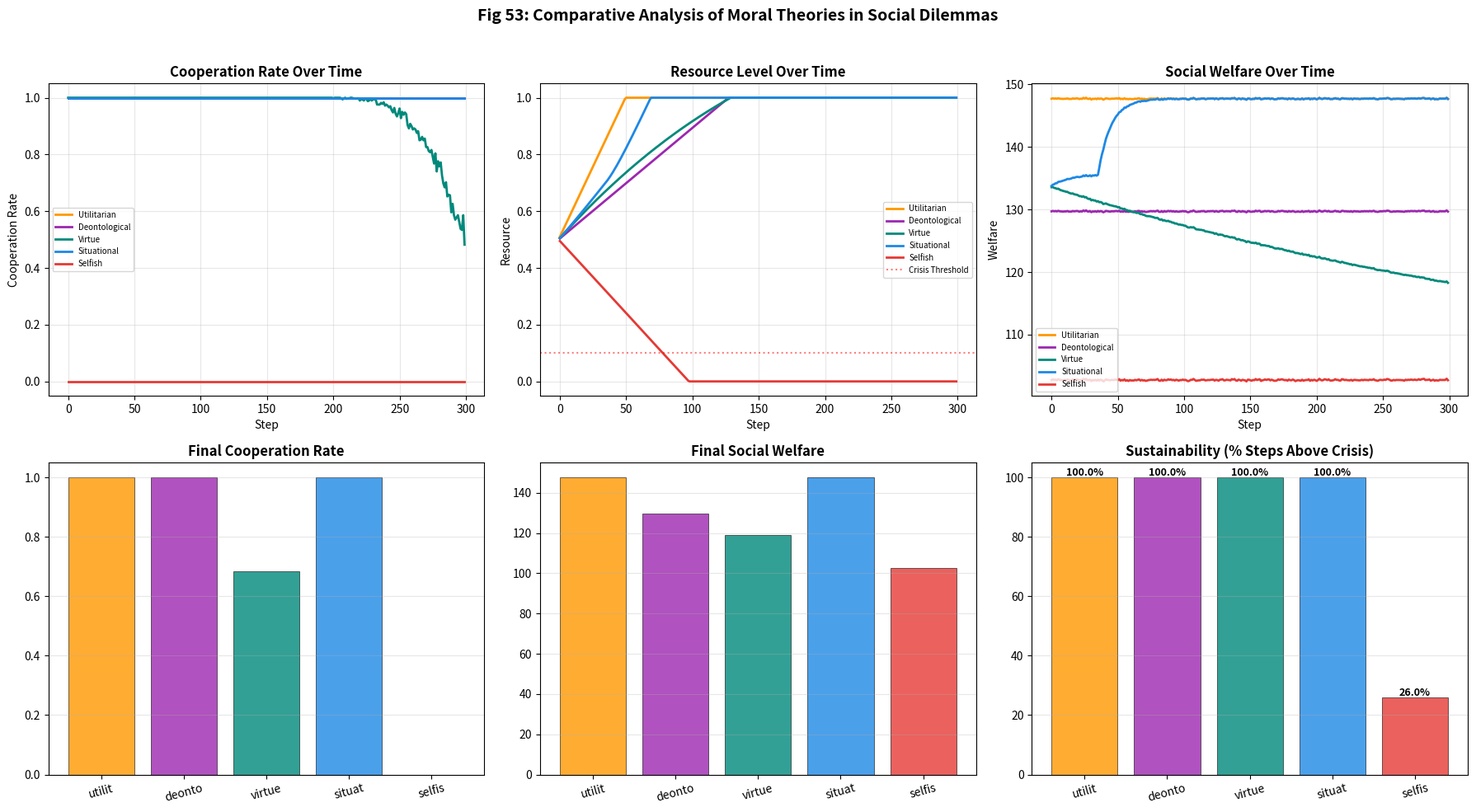
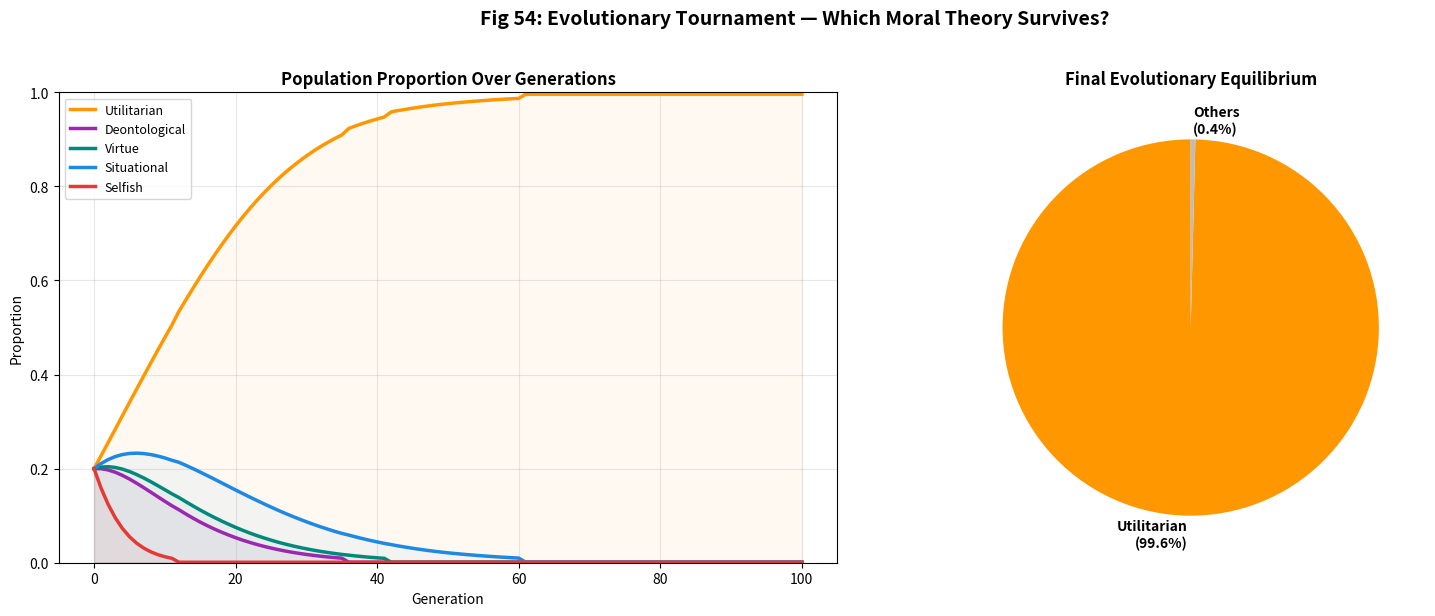

Recreate these plots in Python, in order.
"""
Q3: 다중 도덕 이론 비교 실험
EthicaAI Phase Q — 신규 기여

4가지 도덕 이론을 λ 메커니즘으로 형식화하고 비교:
1. 공리주의 (Utilitarian): λ = argmax(group_welfare)
2. 의무론 (Deontological): λ = rule_based (min 기여 의무)
3. 덕 윤리 (Virtue Ethics): λ_t = slow habitual adaptation
4. 상황 윤리 (Situational, ours): λ_t = f(resource, SVO, history)

핵심 가설: "상황 윤리만이 진화적으로 안정하다"

출력: Fig 53 (이론별 성능 비교), Fig 54 (진화적 안정성 토너먼트)
"""

import numpy as np
import matplotlib.pyplot as plt
import matplotlib
matplotlib.use('Agg')
import json
import os
import sys

OUTPUT_DIR = sys.argv[1] if len(sys.argv) > 1 else os.environ.get(
    "ETHICAAI_OUTPUT_DIR", "simulation/outputs/reproduce"
)
os.makedirs(OUTPUT_DIR, exist_ok=True)

# === 설정 ===
N_AGENTS = 50
N_STEPS = 300
N_SEEDS = 10
N_EVOLUTION_GENS = 100
ENDOWMENT = 100


class MoralTheory:
    """도덕 이론 기반 클래스"""
    
    def __init__(self, name, svo_deg=45.0):
        self.name = name
        self.svo_theta = np.radians(svo_deg)
        self.lambda_t = np.sin(self.svo_theta)
        self.history = []
    
    def decide(self, resource, group_avg, t, rng):
        raise NotImplementedError


class Utilitarian(MoralTheory):
    """공리주의: 전체 복지 최대화 (탐욕적 최적화)"""
    
    def decide(self, resource, group_avg, t, rng):
        # 전체 복지 = 공공재 × 배율 → 기여 max
        # 단, 자기보존을 위한 최소 보유 (20%)
        optimal = ENDOWMENT * 0.8
        self.lambda_t = optimal / ENDOWMENT
        noise = rng.normal(0, 2)
        return int(np.clip(optimal + noise, 0, ENDOWMENT))


class Deontological(MoralTheory):
    """의무론: 규칙 기반 의무 기여 (Categorical Imperative)"""
    
    DUTY_RATE = 0.5  # 50% 의무 기여 (설정 분리)
    
    def decide(self, resource, group_avg, t, rng):
        # 규칙: 항상 50% 기여 (상황 무관)
        duty = ENDOWMENT * self.DUTY_RATE
        self.lambda_t = self.DUTY_RATE
        noise = rng.normal(0, 2)
        return int(np.clip(duty + noise, 0, ENDOWMENT))


class VirtueEthics(MoralTheory):
    """덕 윤리: 습관적 적응 (느린 학습)"""
    
    LEARNING_RATE = 0.01  # 매우 느린 적응 (설정 분리)
    
    def decide(self, resource, group_avg, t, rng):
        # 이웃 평균을 향해 천천히 수렴 (아리스토텔레스적 '습관')
        avg_norm = group_avg / ENDOWMENT
        self.lambda_t = self.lambda_t * (1 - self.LEARNING_RATE) + avg_norm * self.LEARNING_RATE
        contrib = self.lambda_t * ENDOWMENT * 0.8
        noise = rng.normal(0, 2)
        return int(np.clip(contrib + noise, 0, ENDOWMENT))


class SituationalEthics(MoralTheory):
    """상황 윤리 (EthicaAI): 자원-SVO 기반 동적 λ"""
    
    ALPHA = 0.1  # 조절 속도 (설정 분리)
    
    def decide(self, resource, group_avg, t, rng):
        base = np.sin(self.svo_theta)
        if resource < 0.2:
            target = max(0, base * 0.3)
        elif resource > 0.7:
            target = min(1, base * 1.5)
        else:
            reciprocity = group_avg / (ENDOWMENT + 1e-8)
            target = base * (0.7 + 0.6 * reciprocity)
        
        self.lambda_t = self.lambda_t * (1 - self.ALPHA) + target * self.ALPHA
        contrib = self.lambda_t * ENDOWMENT * 0.8
        noise = rng.normal(0, 2)
        return int(np.clip(contrib + noise, 0, ENDOWMENT))


class Selfish(MoralTheory):
    """이기주의 (Control): 무기여"""
    
    def decide(self, resource, group_avg, t, rng):
        self.lambda_t = 0.0
        return int(np.clip(rng.normal(5, 3), 0, ENDOWMENT))


THEORY_CLASSES = {
    "utilitarian": Utilitarian,
    "deontological": Deontological,
    "virtue": VirtueEthics,
    "situational": SituationalEthics,
    "selfish": Selfish,
}


def simulate_population(theory_name, seed):
    """단일 이론 인구 시뮬레이션"""
    rng = np.random.RandomState(seed)
    agents = [THEORY_CLASSES[theory_name](theory_name) for _ in range(N_AGENTS)]
    
    resource = 0.5
    coop_history = []
    resource_history = []
    welfare_history = []
    
    for t in range(N_STEPS):
        group_avg = np.mean([a.lambda_t for a in agents]) * ENDOWMENT * 0.8
        
        contributions = [a.decide(resource, group_avg, t, rng) for a in agents]
        total = sum(contributions)
        public_good = total * 1.6 / N_AGENTS
        
        payoffs = [(ENDOWMENT - c) + public_good for c in contributions]
        welfare = sum(payoffs) / N_AGENTS
        
        resource = np.clip(resource + 0.02 * (np.mean(contributions) / ENDOWMENT - 0.3), 0, 1)
        
        coop_history.append(np.mean([c > ENDOWMENT * 0.3 for c in contributions]))
        resource_history.append(resource)
        welfare_history.append(welfare)
    
    return {
        "coop_history": coop_history,
        "resource_history": resource_history,
        "welfare_history": welfare_history,
        "mean_coop": float(np.mean(coop_history[-30:])),
        "mean_welfare": float(np.mean(welfare_history[-30:])),
        "mean_resource": float(np.mean(resource_history[-30:])),
        "sustainability": float(np.mean([r > 0.1 for r in resource_history])),
    }


def evolutionary_tournament():
    """진화적 토너먼트: 어떤 도덕 이론이 살아남는가?"""
    theories = list(THEORY_CLASSES.keys())
    n_theories = len(theories)
    
    # 초기 비율: 균등
    proportions = np.ones(n_theories) / n_theories
    proportion_history = [proportions.copy()]
    
    for gen in range(N_EVOLUTION_GENS):
        # 각 이론의 적합도 계산 (N_AGENTS × proportion 혼합)
        fitnesses = np.zeros(n_theories)
        
        for i, theory in enumerate(theories):
            if proportions[i] < 0.01:
                fitnesses[i] = 0
                continue
            
            rng = np.random.RandomState(gen)
            n_this = max(1, int(N_AGENTS * proportions[i]))
            agents = [THEORY_CLASSES[theory](theory) for _ in range(n_this)]
            
            resource = 0.5
            total_payoff = 0
            
            for t in range(50):
                group_avg = np.mean([a.lambda_t for a in agents]) * ENDOWMENT * 0.8
                contributions = [a.decide(resource, group_avg, t, rng) for a in agents]
                public_good = sum(contributions) * 1.6 / max(1, len(agents))
                payoffs = [(ENDOWMENT - c) + public_good for c in contributions]
                total_payoff += np.mean(payoffs)
                resource = np.clip(resource + 0.02 * (np.mean(contributions) / ENDOWMENT - 0.3), 0, 1)
            
            fitnesses[i] = total_payoff
        
        # Replicator dynamics
        avg_fitness = np.sum(proportions * fitnesses)
        if avg_fitness > 0:
            proportions = proportions * fitnesses / avg_fitness
            proportions = np.clip(proportions, 0.001, None)
            proportions /= proportions.sum()
        
        proportion_history.append(proportions.copy())
    
    return theories, np.array(proportion_history)


def plot_fig53(results):
    """Fig 53: 도덕 이론별 성능 비교"""
    fig, axes = plt.subplots(2, 3, figsize=(18, 10))
    fig.suptitle("Fig 53: Comparative Analysis of Moral Theories in Social Dilemmas",
                 fontsize=14, fontweight='bold', y=0.98)
    
    theories = list(results.keys())
    theory_colors = {
        'utilitarian': '#ff9800', 'deontological': '#9c27b0',
        'virtue': '#00897b', 'situational': '#1e88e5', 'selfish': '#e53935'
    }
    
    # 상단 좌: 협력률 추이
    ax = axes[0, 0]
    for theory in theories:
        runs = results[theory]
        avg_coop = np.mean([r["coop_history"] for r in runs], axis=0)
        ax.plot(avg_coop, color=theory_colors[theory], linewidth=2, label=theory.capitalize())
    ax.set_title('Cooperation Rate Over Time', fontweight='bold')
    ax.set_xlabel('Step'); ax.set_ylabel('Cooperation Rate')
    ax.legend(fontsize=7); ax.grid(True, alpha=0.3)
    
    # 상단 중: 자원 추이
    ax = axes[0, 1]
    for theory in theories:
        runs = results[theory]
        avg_res = np.mean([r["resource_history"] for r in runs], axis=0)
        ax.plot(avg_res, color=theory_colors[theory], linewidth=2, label=theory.capitalize())
    ax.set_title('Resource Level Over Time', fontweight='bold')
    ax.set_xlabel('Step'); ax.set_ylabel('Resource')
    ax.axhline(0.1, color='red', linestyle=':', alpha=0.5, label='Crisis Threshold')
    ax.legend(fontsize=7); ax.grid(True, alpha=0.3)
    
    # 상단 우: 복지 추이
    ax = axes[0, 2]
    for theory in theories:
        runs = results[theory]
        avg_w = np.mean([r["welfare_history"] for r in runs], axis=0)
        ax.plot(avg_w, color=theory_colors[theory], linewidth=2, label=theory.capitalize())
    ax.set_title('Social Welfare Over Time', fontweight='bold')
    ax.set_xlabel('Step'); ax.set_ylabel('Welfare')
    ax.legend(fontsize=7); ax.grid(True, alpha=0.3)
    
    # 하단 좌: 최종 성능 바차트
    ax = axes[1, 0]
    x = np.arange(len(theories))
    coops = [np.mean([r["mean_coop"] for r in results[t]]) for t in theories]
    ax.bar(x, coops, color=[theory_colors[t] for t in theories], alpha=0.8, edgecolor='black', linewidth=0.5)
    ax.set_title('Final Cooperation Rate', fontweight='bold')
    ax.set_xticks(x); ax.set_xticklabels([t[:6] for t in theories], rotation=15)
    ax.grid(True, axis='y', alpha=0.3)
    
    # 하단 중: 복지 바차트
    ax = axes[1, 1]
    welfares = [np.mean([r["mean_welfare"] for r in results[t]]) for t in theories]
    ax.bar(x, welfares, color=[theory_colors[t] for t in theories], alpha=0.8, edgecolor='black', linewidth=0.5)
    ax.set_title('Final Social Welfare', fontweight='bold')
    ax.set_xticks(x); ax.set_xticklabels([t[:6] for t in theories], rotation=15)
    ax.grid(True, axis='y', alpha=0.3)
    
    # 하단 우: 지속가능성
    ax = axes[1, 2]
    sustain = [np.mean([r["sustainability"] for r in results[t]]) * 100 for t in theories]
    bars = ax.bar(x, sustain, color=[theory_colors[t] for t in theories], alpha=0.8, edgecolor='black', linewidth=0.5)
    for bar, val in zip(bars, sustain):
        ax.text(bar.get_x() + bar.get_width()/2, val + 0.5, f'{val:.1f}%', ha='center', fontweight='bold', fontsize=9)
    ax.set_title('Sustainability (% Steps Above Crisis)', fontweight='bold')
    ax.set_xticks(x); ax.set_xticklabels([t[:6] for t in theories], rotation=15)
    ax.set_ylim(0, 105); ax.grid(True, axis='y', alpha=0.3)
    
    plt.tight_layout(rect=[0, 0, 1, 0.96])
    path = os.path.join(OUTPUT_DIR, "fig53_moral_theories.png")
    plt.savefig(path, dpi=200, bbox_inches='tight'); plt.close()
    print(f"[Q3] Fig 53 저장: {path}")


def plot_fig54(theories, proportion_history):
    """Fig 54: 진화적 토너먼트 — 어떤 도덕이 살아남는가?"""
    fig, axes = plt.subplots(1, 2, figsize=(16, 6))
    fig.suptitle("Fig 54: Evolutionary Tournament — Which Moral Theory Survives?",
                 fontsize=14, fontweight='bold', y=1.02)
    
    theory_colors = {
        'utilitarian': '#ff9800', 'deontological': '#9c27b0',
        'virtue': '#00897b', 'situational': '#1e88e5', 'selfish': '#e53935'
    }
    
    # 좌: 비율 추이
    ax = axes[0]
    for i, theory in enumerate(theories):
        ax.plot(proportion_history[:, i], color=theory_colors[theory], linewidth=2.5, label=theory.capitalize())
        ax.fill_between(range(len(proportion_history)), 0, proportion_history[:, i],
                        color=theory_colors[theory], alpha=0.05)
    ax.set_title('Population Proportion Over Generations', fontweight='bold')
    ax.set_xlabel('Generation'); ax.set_ylabel('Proportion')
    ax.legend(fontsize=9); ax.grid(True, alpha=0.3)
    ax.set_ylim(0, 1)
    
    # 우: 최종 비율 파이차트
    ax = axes[1]
    final_props = proportion_history[-1]
    labels = [f'{t.capitalize()}\n({p:.1%})' for t, p in zip(theories, final_props)]
    colors_list = [theory_colors[t] for t in theories]
    
    # 1% 미만은 합치기
    threshold = 0.01
    significant = final_props >= threshold
    if not all(significant):
        other_prop = sum(final_props[~significant])
        labels_filtered = [l for l, s in zip(labels, significant) if s] + [f'Others\n({other_prop:.1%})']
        props_filtered = list(final_props[significant]) + [other_prop]
        colors_filtered = [c for c, s in zip(colors_list, significant) if s] + ['#bdbdbd']
    else:
        labels_filtered = labels
        props_filtered = list(final_props)
        colors_filtered = colors_list
    
    ax.pie(props_filtered, labels=labels_filtered, colors=colors_filtered,
           autopct='', startangle=90, textprops={'fontsize': 10, 'fontweight': 'bold'})
    ax.set_title('Final Evolutionary Equilibrium', fontweight='bold')
    
    plt.tight_layout()
    path = os.path.join(OUTPUT_DIR, "fig54_evolutionary_tournament.png")
    plt.savefig(path, dpi=200, bbox_inches='tight'); plt.close()
    print(f"[Q3] Fig 54 저장: {path}")


if __name__ == "__main__":
    print("=" * 60)
    print("  [Q3] 다중 도덕 이론 비교 실험")
    print("=" * 60)
    
    # 1. 성능 비교
    print("\n[1/2] 도덕 이론별 시뮬레이션...")
    results = {}
    for theory_name in THEORY_CLASSES:
        runs = [simulate_population(theory_name, s) for s in range(N_SEEDS)]
        results[theory_name] = runs
        m = np.mean([r["mean_coop"] for r in runs])
        w = np.mean([r["mean_welfare"] for r in runs])
        s = np.mean([r["sustainability"] for r in runs])
        print(f"  {theory_name:>14s} | Coop={m:.3f} | Welfare={w:.1f} | Sustain={s*100:.1f}%")
    
    plot_fig53(results)
    
    # 2. 진화적 토너먼트
    print("\n[2/2] 진화적 토너먼트...")
    theories, proportion_history = evolutionary_tournament()
    
    print(f"\n--- Final Evolutionary Equilibrium ---")
    for i, theory in enumerate(theories):
        print(f"  {theory:>14s}: {proportion_history[-1, i]:.1%}")
    
    plot_fig54(theories, proportion_history)
    
    json_data = {
        "performance": {t: {"mean_coop": float(np.mean([r["mean_coop"] for r in runs])),
                           "mean_welfare": float(np.mean([r["mean_welfare"] for r in runs])),
                           "sustainability": float(np.mean([r["sustainability"] for r in runs]))}
                       for t, runs in results.items()},
        "evolution_final": {t: float(proportion_history[-1, i]) for i, t in enumerate(theories)},
    }
    json_path = os.path.join(OUTPUT_DIR, "moral_theories_results.json")
    with open(json_path, 'w', encoding='utf-8') as f:
        json.dump(json_data, f, indent=2, ensure_ascii=False)
    print(f"\n[Q3] 결과 JSON: {json_path}")
